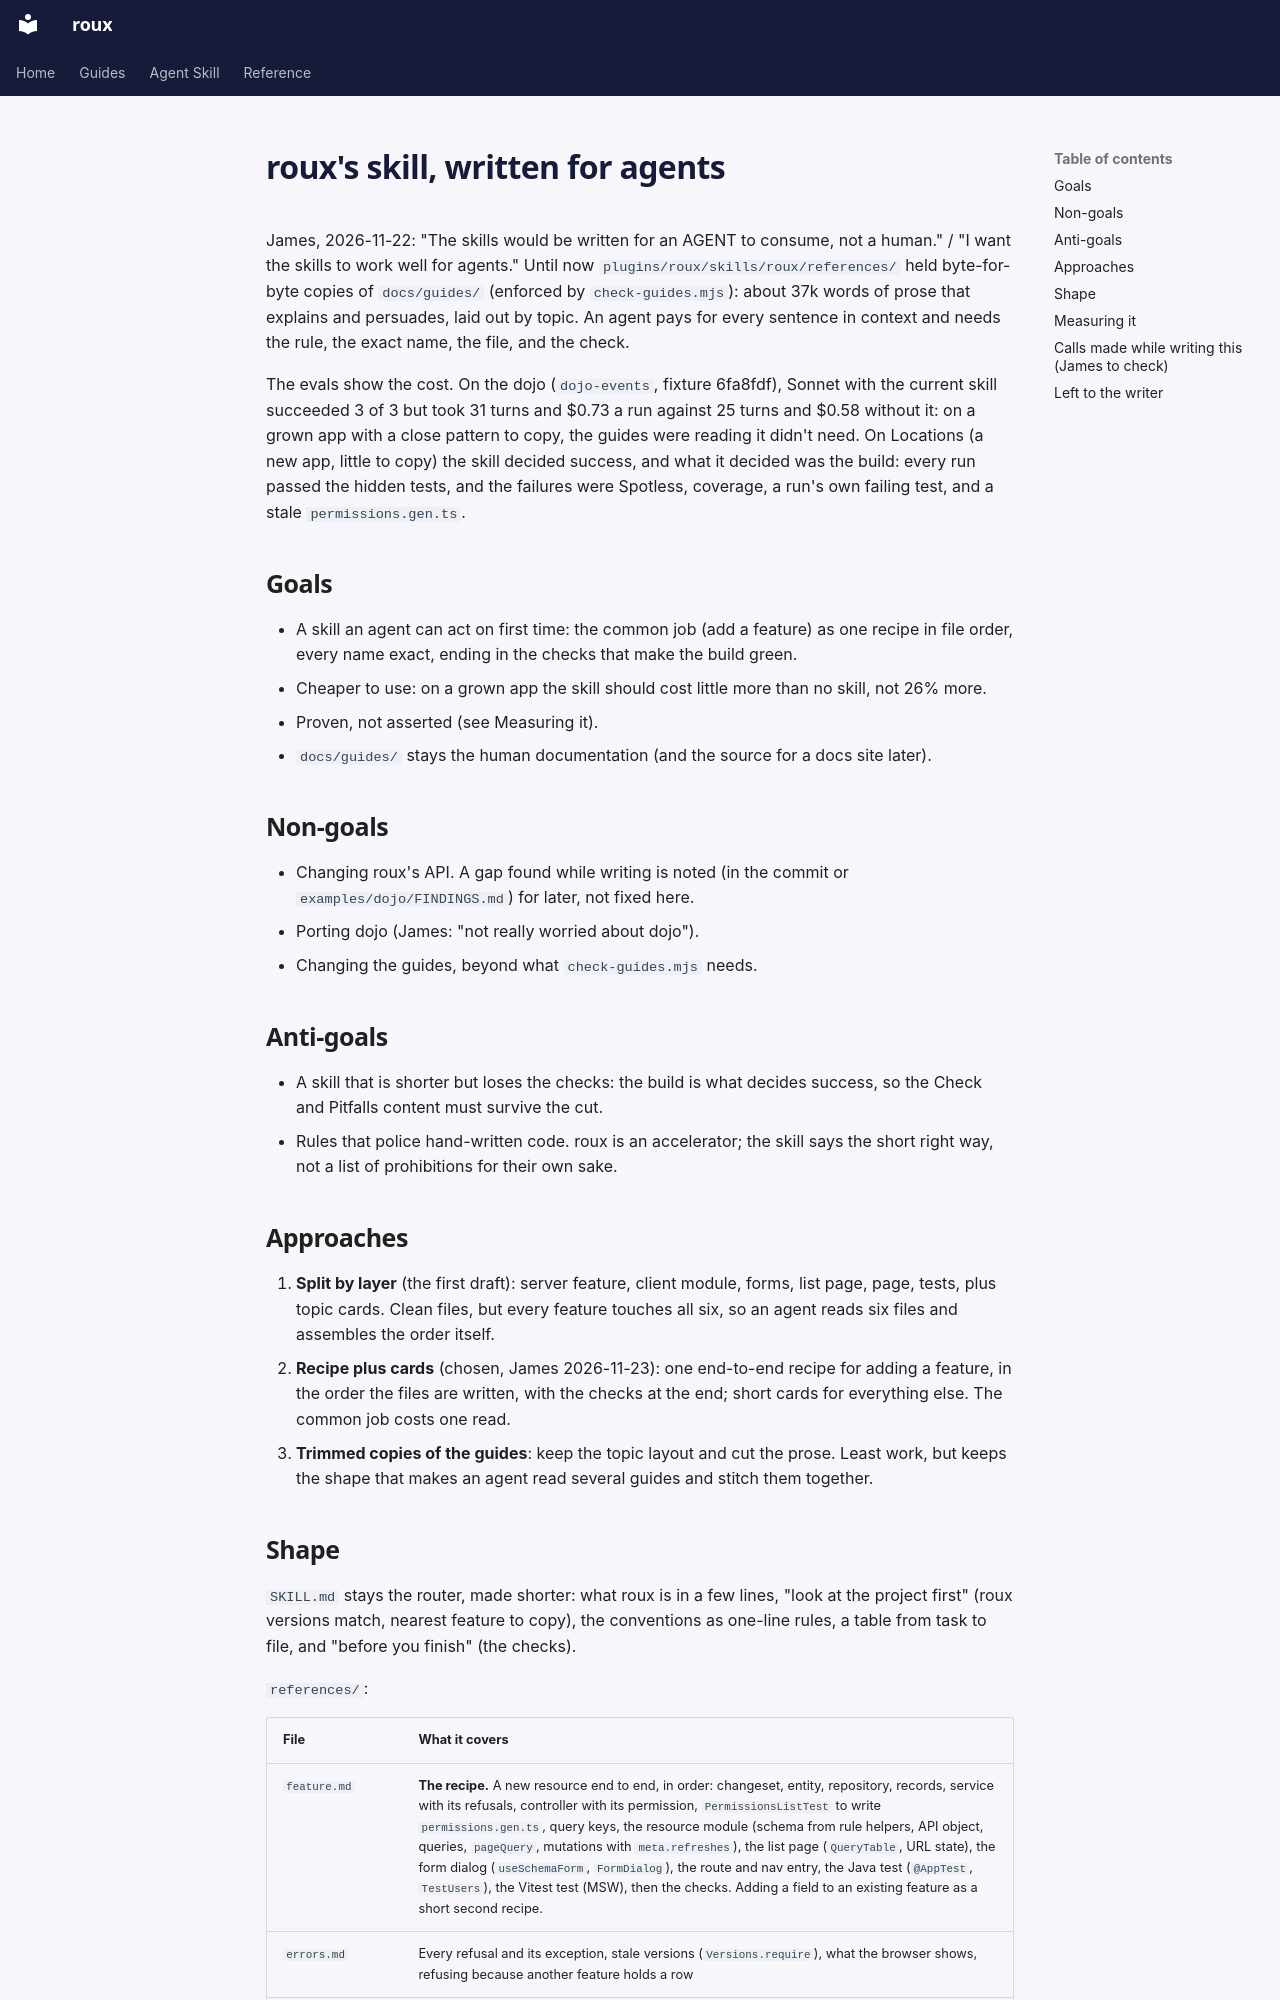

repository: jwcarman/roux · page: superpowers/specs/2026-11-22-agent-skill-design/index.html · generator: mkdocs

# roux's skill, written for agents

James, 2026-11-22: "The skills would be written for an AGENT to consume, not a human." / "I want the
skills to work well for agents." Until now `plugins/roux/skills/roux/references/` held byte-for-byte
copies of `docs/guides/` (enforced by `check-guides.mjs`): about 37k words of prose that explains and
persuades, laid out by topic. An agent pays for every sentence in context and needs the rule, the
exact name, the file, and the check.

The evals show the cost. On the dojo (`dojo-events`, fixture 6fa8fdf), Sonnet with the current skill
succeeded 3 of 3 but took 31 turns and $0.73 a run against 25 turns and $0.58 without it: on a grown
app with a close pattern to copy, the guides were reading it didn't need. On Locations (a new app,
little to copy) the skill decided success, and what it decided was the build: every run passed the
hidden tests, and the failures were Spotless, coverage, a run's own failing test, and a stale
`permissions.gen.ts`.

## Goals

- A skill an agent can act on first time: the common job (add a feature) as one recipe in file
  order, every name exact, ending in the checks that make the build green.
- Cheaper to use: on a grown app the skill should cost little more than no skill, not 26% more.
- Proven, not asserted (see Measuring it).
- `docs/guides/` stays the human documentation (and the source for a docs site later).

## Non-goals

- Changing roux's API. A gap found while writing is noted (in the commit or `examples/dojo/FINDINGS.md`)
  for later, not fixed here.
- Porting dojo (James: "not really worried about dojo").
- Changing the guides, beyond what `check-guides.mjs` needs.

## Anti-goals

- A skill that is shorter but loses the checks: the build is what decides success, so the Check and
  Pitfalls content must survive the cut.
- Rules that police hand-written code. roux is an accelerator; the skill says the short right way,
  not a list of prohibitions for their own sake.

## Approaches

1. **Split by layer** (the first draft): server feature, client module, forms, list page, page,
   tests, plus topic cards. Clean files, but every feature touches all six, so an agent reads six
   files and assembles the order itself.
2. **Recipe plus cards** (chosen, James 2026-11-23): one end-to-end recipe for adding a feature, in
   the order the files are written, with the checks at the end; short cards for everything else.
   The common job costs one read.
3. **Trimmed copies of the guides**: keep the topic layout and cut the prose. Least work, but keeps
   the shape that makes an agent read several guides and stitch them together.
